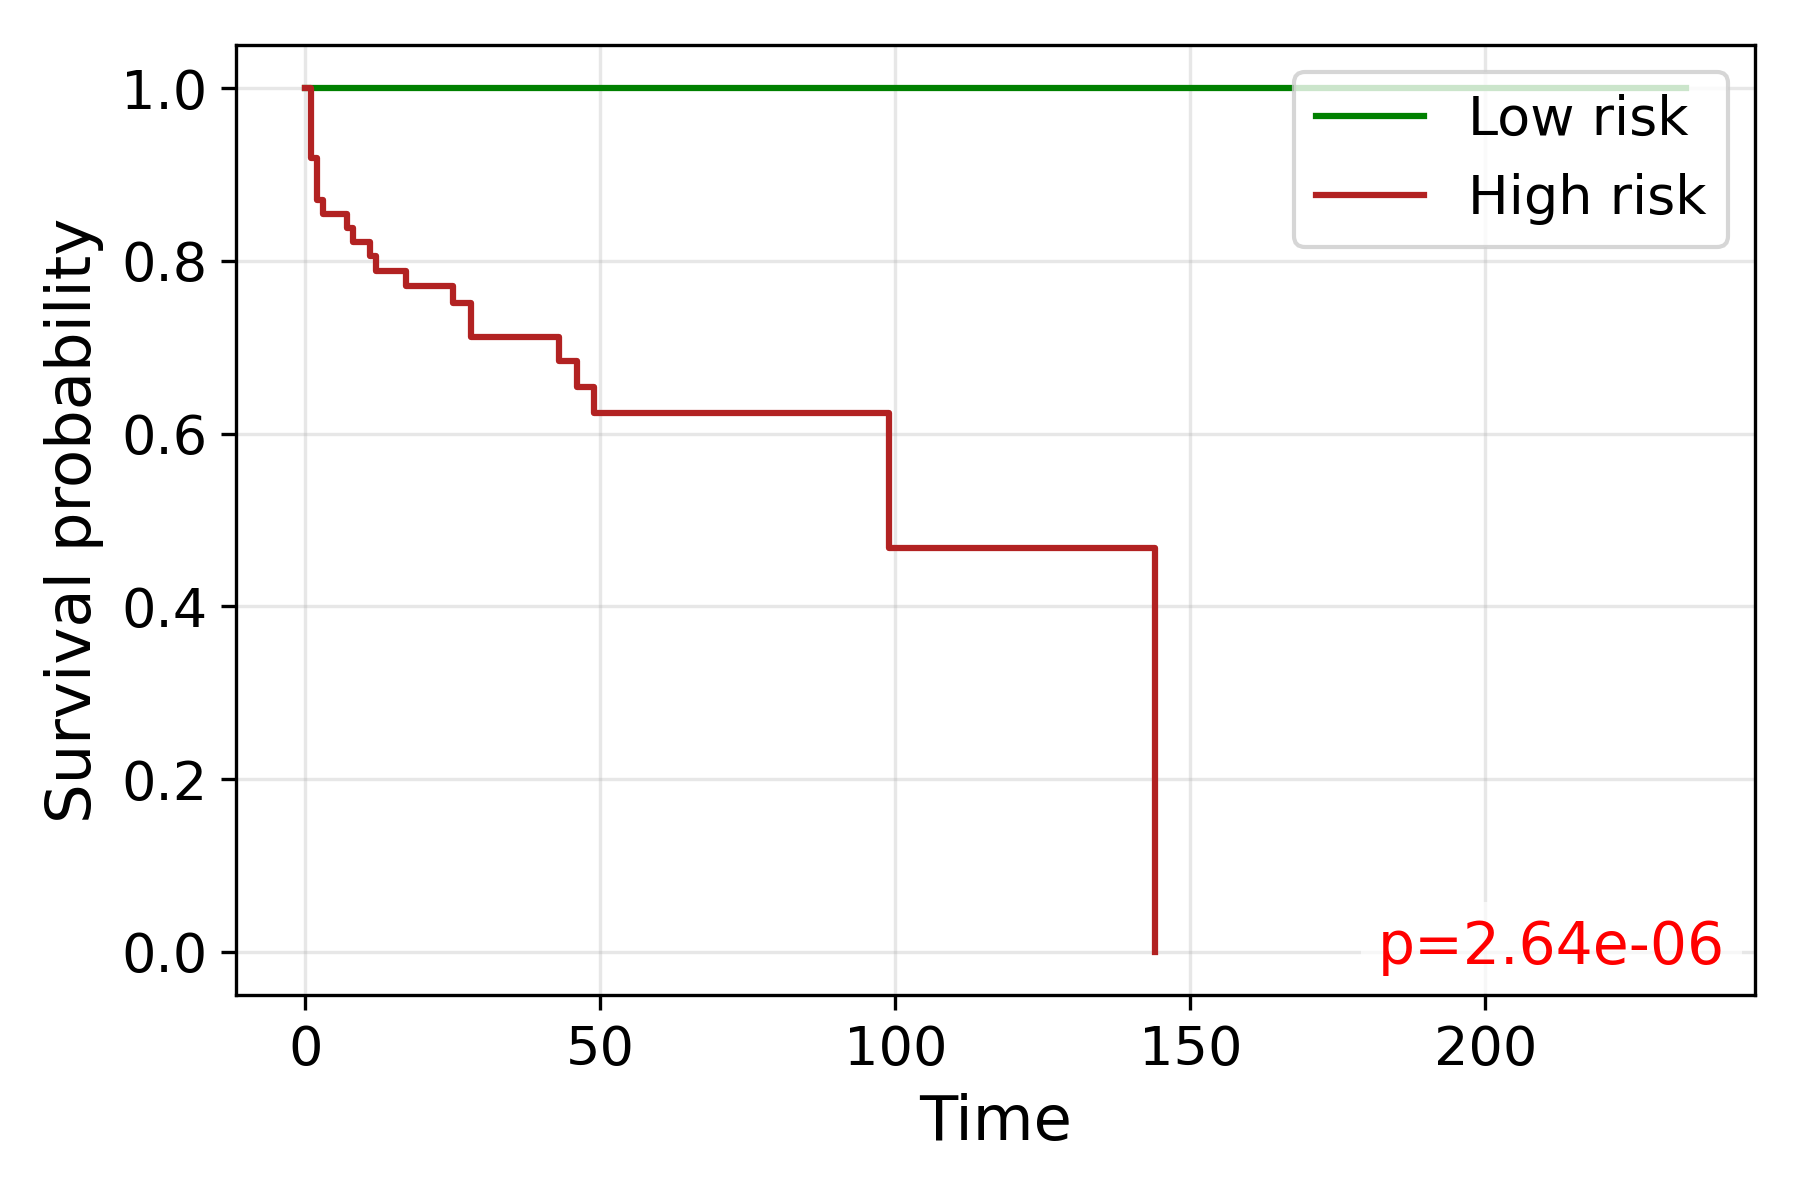

Values plotted in this chart, from the file beside it:
time, S_low, S_high
0.0, 1.0, 1.0
1.0, , 0.9194
2.0, 1.0, 0.871
3.0, 1.0, 0.8548
4.0, 1.0, 0.8548
5.0, 1.0, 
6.0, 1.0, 
7.0, 1.0, 0.8384
8.0, , 0.822
9.0, 1.0, 0.822
10.0, 1.0, 
11.0, , 0.8052
12.0, 1.0, 0.7884
13.0, 1.0, 
14.0, 1.0, 0.7884
15.0, 1.0, 
17.0, , 0.7705
18.0, 1.0, 0.7705
20.0, 1.0, 
22.0, , 0.7705
23.0, 1.0, 
25.0, 1.0, 0.7517
26.0, 1.0, 0.7517
27.0, , 0.7517
28.0, 1.0, 0.7121
29.0, 1.0, 0.7121
30.0, 1.0, 
31.0, 1.0, 
32.0, 1.0, 
33.0, 1.0, 0.7121
35.0, 1.0, 0.7121
36.0, , 0.7121
37.0, 1.0, 
38.0, 1.0, 0.7121
39.0, 1.0, 0.7121
40.0, 1.0, 
41.0, , 0.7121
42.0, 1.0, 0.7121
43.0, , 0.6837
44.0, 1.0, 
45.0, 1.0, 
46.0, 1.0, 0.6539
47.0, 1.0, 
49.0, , 0.6242
50.0, 1.0, 
51.0, 1.0, 
52.0, , 0.6242
53.0, 1.0, 
57.0, 1.0, 0.6242
59.0, , 0.6242
60.0, 1.0, 
61.0, , 0.6242
62.0, , 0.6242
65.0, , 0.6242
66.0, , 0.6242
67.0, 1.0, 
69.0, 1.0, 0.6242
72.0, , 0.6242
77.0, 1.0, 0.6242
81.0, 1.0, 
... 11 more rows
